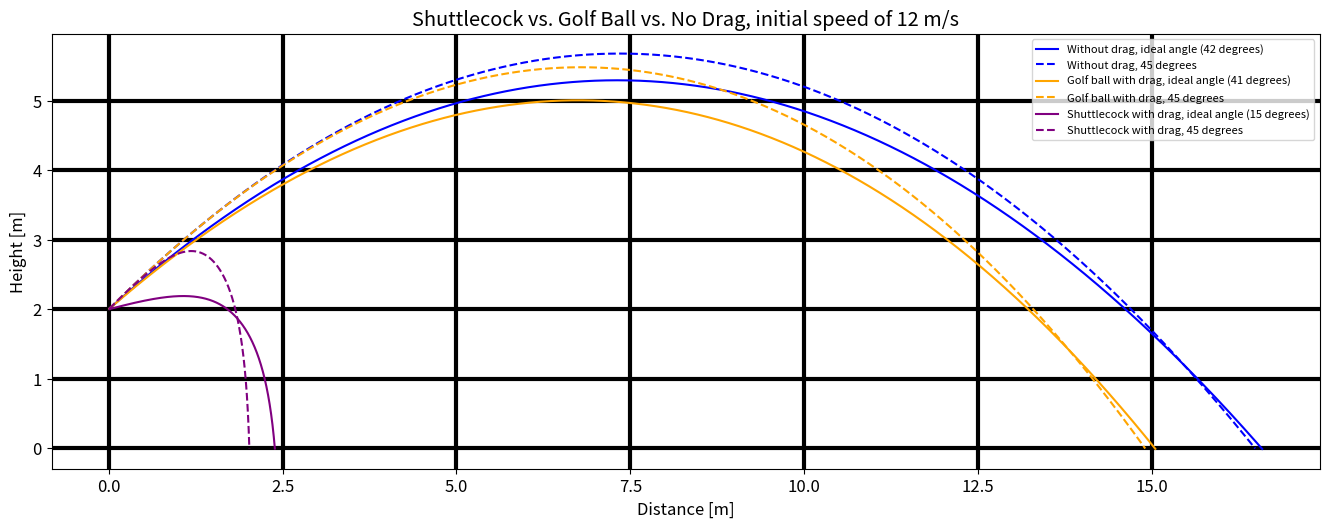

This figure's Python source:
# Written by Chris McCarthy July 2019 SIMIODE DEMARC
# Drag = 0 Student Version 
#===========================================  for online compilers
import matplotlib as mpl
#===========================================  usual packages
import numpy as np
from matplotlib import pyplot as plt
import math
plt.rcParams.update({'font.size': 12})

class Ball:
    def __init__(self, x, y, vx, vy, t, m, c):
        self.x = x
        self.y = y
        self.vx = vx
        self.vy = vy
        self.t = t

        self.m = m
        self.c = c

    def update_ball(self, delta_t, g, drag=True):
        self.x = self.x + delta_t * self.vx
        self.y = self.y + delta_t * self.vy

        if drag:
            v = np.sqrt(self.vx ** 2 + self.vy ** 2)
            Fd = -self.c * (v * v)
            cos_theta = self.vx / v
            sin_theta = self.vy / v
            Fd_x = Fd * cos_theta
            Fd_y = Fd * sin_theta
        else:
            Fd_x = 0
            Fd_y = 0

        Fg = -g * self.m

        self.vx = self.vx + delta_t * (Fd_x / self.m)
        self.vy = self.vy + delta_t * ((Fg + Fd_y) / self.m)
        self.t = self.t + delta_t

def trajectory(ball, g, dt):
    xvalues = []
    yvalues = []

    while 0 <= ball.y:
        ball.update_ball(dt, g, drag=drag)
        xvalues.append(ball.x)
        yvalues.append(ball.y)

    return (xvalues, yvalues)

def plot_trajectory(ball, g, dt, drag=True, label=None, style='-', color=None):
    xvalues = []
    yvalues = []

    while 0 <= ball.y:
        ball.update_ball(dt, g, drag=drag)
        xvalues.append(ball.x)
        yvalues.append(ball.y)

    plt.plot(xvalues, yvalues, style, label=label, color=color)

def plot_best_ball(x0, y0, speed, dt, get_ball, g, label=None, drag=True):
    plot_trajectory(find_best_ball(x0, y0, speed, dt, get_ball, drag), g, dt, label, drag)

def find_best_ball(x0, y0, speed, dt, get_ball, drag=True):
    #============================================ Delta t
    xDistance = []   # store the horizontal distance ball travelled
    Theta = []       # store the angle the ball is thrown at
    #============================================ run Euler for theta in [0, 90]
    for theta in range(0, 90):
        theta_rads = np.radians(theta)
        ball = get_ball(x0, y0, t0, speed, theta_rads)   # initialize ball object
        while 0 <= ball.y:                    # Euler Method applied to that ball
            ball.update_ball(dt, g, drag=drag)
        xDistance.append(ball.x)             # collect x value when ball hits ground 
        Theta.append(theta_rads)                  # collect theta 
    #============================================ find max x distance over theta, print it
    maxpos = xDistance.index(max(xDistance))
    #============================================= run Euler (again) for best theta
    best_theta = Theta[maxpos]
    best_vx0 = speed*np.cos(best_theta) # initial vx
    best_vy0 = speed*np.sin(best_theta) # initial vy
    best_ball = get_ball(x0, y0, t0, speed, best_theta)   # initialize ball object

    return best_ball

def find_best_ball_and_theta(x0, y0, speed, dt, get_ball, drag=True):
    #============================================ Delta t
    xDistance = []   # store the horizontal distance ball travelled
    Theta = []       # store the angle the ball is thrown at
    #============================================ run Euler for theta in [0, 90]
    for theta in range(0, 90):
        theta_rads = np.radians(theta)
        ball = get_ball(x0, y0, t0, speed, theta_rads)   # initialize ball object
        while 0 <= ball.y:                    # Euler Method applied to that ball
            ball.update_ball(dt, g, drag=drag)
        xDistance.append(ball.x)             # collect x value when ball hits ground 
        Theta.append(theta_rads)                  # collect theta 
    #============================================ find max x distance over theta, print it
    maxpos = xDistance.index(max(xDistance))
    #============================================= run Euler (again) for best theta
    best_theta = Theta[maxpos]
    best_vx0 = speed*np.cos(best_theta) # initial vx
    best_vy0 = speed*np.sin(best_theta) # initial vy
    best_ball = get_ball(x0, y0, t0, speed, best_theta)   # initialize ball object

    return (best_ball, best_theta)

d = 1.21    # density of air

def create_golf_ball(x0, y0, t0, speed, theta):
    # Golf ball constants
    m = 0.046   # mass of ball
    r = 0.0213  # radius of ball
    C_d = 0.5   # coefficient of drag
    c = (C_d * d * np.pi * r * r) / 2

    return Ball(x0, y0, speed * np.cos(theta), speed * np.sin(theta), t0, m, c)

def create_tennis_ball(x0, y0, t0, speed, theta):
    # Tennis ball constants
    m = 0.059   # mass of ball
    r = 0.0327  # radius of ball
    C_d = 0.6   # coefficient of drag
    c = (C_d * d * np.pi * r * r) / 2

    return Ball(x0, y0, speed * np.cos(theta), speed * np.sin(theta), t0, m, c)

def create_soccer_ball(x0, y0, t0, speed, theta):
    # Soccer ball constants
    m = 0.454   # mass of ball
    r = 0.11  # radius of ball
    C_d = 0.5   # coefficient of drag
    c = (C_d * d * np.pi * r * r) / 2

    return Ball(x0, y0, speed * np.cos(theta), speed * np.sin(theta), t0, m, c)

def create_racquetball(x0, y0, t0, speed, theta):
    # Racquetball constants
    m = 0.04   # mass of ball
    r = 0.026  # radius of ball
    C_d = 0.5   # coefficient of drag
    c = (C_d * d * np.pi * r * r) / 2

    return Ball(x0, y0, speed * np.cos(theta), speed * np.sin(theta), t0, m, c)

def create_ping_pong_ball(x0, y0, t0, speed, theta):
    # Ping pong ball constants
    m = 0.0027   # mass of ball
    r = 0.02  # radius of ball
    C_d = 0.5   # coefficient of drag
    c = (C_d * d * np.pi * r * r) / 2

    return Ball(x0, y0, speed * np.cos(theta), speed * np.sin(theta), t0, m, c)

def create_wiffle_ball(x0, y0, t0, speed, theta):
    # Wiffle ball constants
    m = 0.02   # mass of ball
    r = 0.04  # radius of ball
    C_d = 1   # coefficient of drag
    c = (C_d * d * np.pi * r * r) / 2

    return Ball(x0, y0, speed * np.cos(theta), speed * np.sin(theta), t0, m, c)

def create_shuttlecock(x0, y0, t0, speed, theta):
    # Shuttlecock constants
    m = 0.0055   # mass of ball
    r = 0.068  # radius of ball
    C_d = 0.6   # coefficient of drag
    c = (C_d * d * np.pi * r * r) / 2

    return Ball(x0, y0, speed * np.cos(theta), speed * np.sin(theta), t0, m, c)

g = 9.8     # gravitational acceleration
x0 = 0      # initial x position in meters
y0 = 2      # initial y position in meters
t0 = 0      # initial time in seconds
speed = 12  # initial speed of the ball in meters/sec
dt = .001   # Delta t

dpi = 110
xpixels = 1800
ypixels = 900

def make_fig():
    fig = plt.figure(figsize=(xpixels/dpi, ypixels/dpi), dpi=dpi)
    plt.xlabel("Distance [m]")
    plt.ylabel("Height [m]")

    return fig

def grid():
    plt.grid(linewidth='3', color='black')
    plt.gca().set_aspect('equal', adjustable='box')

def plot_all_balls_at_45(show_fig=True):
    fig = make_fig()

    plot_trajectory(create_tennis_ball(x0, y0, t0, 12, np.pi / 4), g, dt, label="Tennis ball")
    plot_trajectory(create_ping_pong_ball(x0, y0, t0, 12, np.pi / 4), g, dt, label="Ping pong ball")
    plot_trajectory(create_golf_ball(x0, y0, t0, 12, np.pi / 4), g, dt, label="Golf ball")
    plot_trajectory(create_soccer_ball(x0, y0, t0, 12, np.pi / 4), g, dt, label="Soccer ball")

    grid()
    plt.legend(loc='upper right')
    plt.title("Different balls thrown at 45 degrees, initial speed of 12 m/s")

    if show_fig: 
        plt.show()

    return fig

def plot_all_balls_at_ideal(show_fig=True):
    fig = make_fig()

    plot_trajectory(find_best_ball(x0, y0, speed, dt, lambda x0, y0, t0, speed, theta: create_tennis_ball(x0, y0, t0, speed, theta)), g, dt, label="Tennis ball")
    plot_trajectory(find_best_ball(x0, y0, speed, dt, lambda x0, y0, t0, speed, theta: create_ping_pong_ball(x0, y0, t0, speed, theta)), g, dt, label="Ping pong ball")
    plot_trajectory(find_best_ball(x0, y0, speed, dt, lambda x0, y0, t0, speed, theta: create_golf_ball(x0, y0, t0, speed, theta)), g, dt, label="Golf ball")
    plot_trajectory(find_best_ball(x0, y0, speed, dt, lambda x0, y0, t0, speed, theta: create_soccer_ball(x0, y0, t0, speed, theta)), g, dt, label="Soccer ball")

    grid()
    plt.legend(loc='upper right')
    plt.title("Different balls thrown at ideal angles, initial speed of 12 m/s")

    if show_fig: 
        plt.show()

    return fig

def plot_no_drag_ball(color):
    best_ball, best_theta = find_best_ball_and_theta(x0, y0, speed, dt, lambda x0, y0, t0, speed, theta: create_golf_ball(x0, y0, t0, speed, theta), drag=False)
    plot_trajectory(best_ball, g, dt, label=f"Without drag, ideal angle ({round(np.degrees(best_theta))} degrees)", color=color, drag=False)
    plot_trajectory(create_golf_ball(x0, y0, t0, speed, np.pi/4), g, dt, label="Without drag, 45 degrees", color=color, style='--', drag=False)

def plot_golf_ball(color):
    best_ball, best_theta = find_best_ball_and_theta(x0, y0, speed, dt, lambda x0, y0, t0, speed, theta: create_golf_ball(x0, y0, t0, speed, theta), drag=True)
    plot_trajectory(best_ball, g, dt, label=f"Golf ball with drag, ideal angle ({round(np.degrees(best_theta))} degrees)", color=color, drag=True)
    plot_trajectory(create_golf_ball(x0, y0, t0, speed, np.pi/4), g, dt, label="Golf ball with drag, 45 degrees", color=color, style='--', drag=True)

def plot_racquetball(color):
    best_ball, best_theta = find_best_ball_and_theta(x0, y0, speed, dt, lambda x0, y0, t0, speed, theta: create_racquetball(x0, y0, t0, speed, theta), drag=True)
    plot_trajectory(best_ball, g, dt, label=f"Racquetball with drag, ideal angle ({round(np.degrees(best_theta))} degrees)", color=color, drag=True)
    plot_trajectory(create_racquetball(x0, y0, t0, speed, np.pi/4), g, dt, label="Racquetball with drag, 45 degrees", color=color, style='--', drag=True)

def plot_tennis_ball(color):
    best_ball, best_theta = find_best_ball_and_theta(x0, y0, speed, dt, lambda x0, y0, t0, speed, theta: create_tennis_ball(x0, y0, t0, speed, theta), drag=True)
    plot_trajectory(best_ball, g, dt, label=f"Tennis ball with drag, ideal angle ({round(np.degrees(best_theta))} degrees)", color=color, drag=True)
    plot_trajectory(create_tennis_ball(x0, y0, t0, speed, np.pi/4), g, dt, label="Tennis ball with drag, 45 degrees", color=color, style='--', drag=True)

def plot_soccer_ball(color):
    best_ball, best_theta = find_best_ball_and_theta(x0, y0, speed, dt, lambda x0, y0, t0, speed, theta: create_soccer_ball(x0, y0, t0, speed, theta), drag=True)
    plot_trajectory(best_ball, g, dt, label=f"Soccer ball with drag, ideal angle ({round(np.degrees(best_theta))} degrees)", color=color, drag=True)
    plot_trajectory(create_soccer_ball(x0, y0, t0, speed, np.pi/4), g, dt, label="Soccer ball with drag, 45 degrees", color=color, style='--', drag=True)

def plot_ping_pong_ball(color):
    best_ball, best_theta = find_best_ball_and_theta(x0, y0, speed, dt, lambda x0, y0, t0, speed, theta: create_ping_pong_ball(x0, y0, t0, speed, theta), drag=True)
    plot_trajectory(best_ball, g, dt, label=f"Ping pong ball with drag, ideal angle ({round(np.degrees(best_theta))} degrees)", color=color, drag=True)
    plot_trajectory(create_ping_pong_ball(x0, y0, t0, speed, np.pi/4), g, dt, label="Ping pong ball with drag, 45 degrees", color=color, style='--', drag=True)

def plot_wiffle_ball(color):
    best_ball, best_theta = find_best_ball_and_theta(x0, y0, speed, dt, lambda x0, y0, t0, speed, theta: create_wiffle_ball(x0, y0, t0, speed, theta), drag=True)
    plot_trajectory(best_ball, g, dt, label=f"Wiffle ball with drag, ideal angle ({round(np.degrees(best_theta))} degrees)", color=color, drag=True)
    plot_trajectory(create_wiffle_ball(x0, y0, t0, speed, np.pi/4), g, dt, label="Wiffle ball with drag, 45 degrees", color=color, style='--', drag=True)

def plot_shuttlecock(color):
    best_ball, best_theta = find_best_ball_and_theta(x0, y0, speed, dt, lambda x0, y0, t0, speed, theta: create_shuttlecock(x0, y0, t0, speed, theta), drag=True)
    plot_trajectory(best_ball, g, dt, label=f"Shuttlecock with drag, ideal angle ({round(np.degrees(best_theta))} degrees)", color=color, drag=True)
    plot_trajectory(create_shuttlecock(x0, y0, t0, speed, np.pi/4), g, dt, label="Shuttlecock with drag, 45 degrees", color=color, style='--', drag=True)

def drag_comparison(show_fig=True):
    fig = make_fig()

    plot_no_drag_ball('blue')
    plot_golf_ball('orange')
    plot_racquetball('brown')
    plot_tennis_ball('green')
    plot_soccer_ball('yellow')
    plot_ping_pong_ball('red')
    plot_wiffle_ball('pink')
    plot_shuttlecock('purple')

    grid()
    plt.legend(loc='upper right', prop={'size': 7})
    plt.title(f"Comparing each ball with drag to ideal no-drag trajectory, initial speed of {speed} m/s")

    if show_fig: 
        plt.show()

    return fig

def tennis_ball_at_multiple_angles(show_fig=True):
    plot_trajectory(create_tennis_ball(x0, y0, t0, speed, 0), g, dt, label="0 degrees", style='--', drag=True)
    plot_trajectory(create_tennis_ball(x0, y0, t0, speed, np.pi/8), g, dt, label="22.25 degrees", style='--', drag=True)
    plot_trajectory(create_tennis_ball(x0, y0, t0, speed, np.pi/4), g, dt, label="45 degrees", style='--', drag=True)

    best_ball, theta = find_best_ball_and_theta(x0, y0, speed, dt, lambda x0, y0, t0, speed, theta: create_tennis_ball(x0, y0, t0, speed, theta), drag=True)
    plot_trajectory(best_ball, g, dt, label=f"Ideal angle ({np.degrees(theta)} degrees)", drag=True)


# fig = plot_all_balls_at_45(show_fig=True)
# fig.savefig("All balls at 45 degrees.pdf", dpi=dpi)

# fig = plot_all_balls_at_ideal(show_fig=True)
# fig.savefig("All balls at ideal angle.pdf", dpi=dpi)

# fig = drag_comparison()
# fig.savefig("Drag comparison.pdf")

# SHUTTLECOCK VS GOLF BALL VS NO DRAG
make_fig()
plot_no_drag_ball('blue')
plot_golf_ball('orange')
plot_shuttlecock('purple')
grid()
plt.legend(loc='upper right', prop={'size': 8})
plt.title(f"Shuttlecock vs. Golf Ball vs. No Drag, initial speed of {speed} m/s")
plt.savefig("Shuttlecock vs. Golf Ball vs. No Drag.pdf")
plt.show()


# TENNIS BALL AT MULTIPLE ANGLES, AND AT IDEAL ANGLE
# make_fig()
# tennis_ball_at_multiple_angles()
# grid()
# plt.legend(loc='upper right', prop={'size': 8})
# plt.title(f"Tennis ball with drag, multiple angles, initial speed of {speed} m/s")
# plt.savefig("Tennis ball at multiple angles.pdf")
# plt.show()
